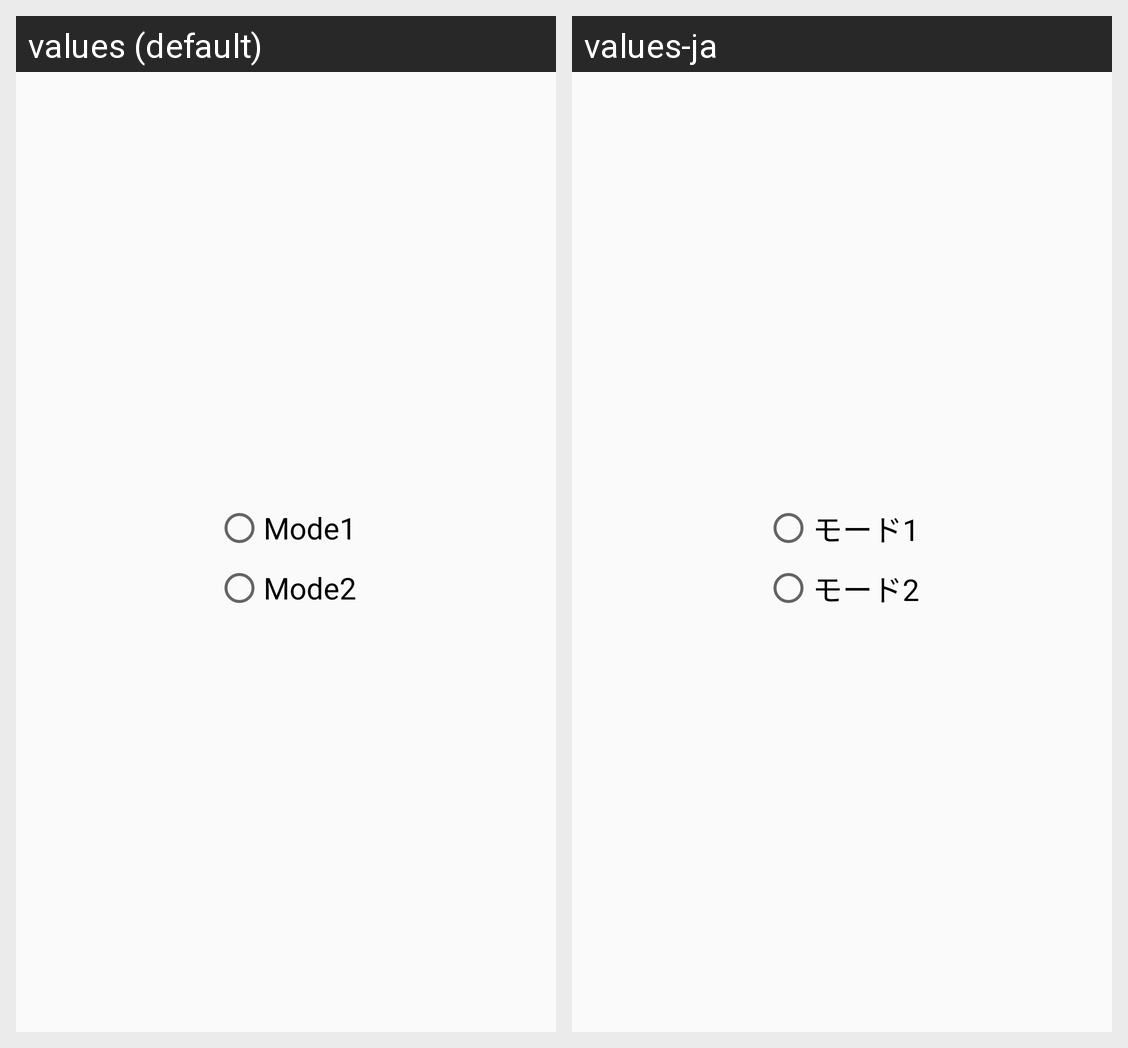

Translations of the strings shown on this Android screen, per locale in the grid:
Android screen res/layout/config_operation.xml rendered under 2 locales, left to right: values (default), values-ja. Device: Nexus 5 (rendered at 1080×1920; each locale shown at half size, 540×960, under a caption strip naming it); theme AppTheme.
Strings drawn on this screen, with the default value and each locale's value (text and hints the layout hard-codes, and strings that could not be matched under every locale, appear in the picture but are not listed):

config_operation_mode1
  values: Mode1
  values-ja: モード1

config_operation_mode2
  values: Mode2
  values-ja: モード2
